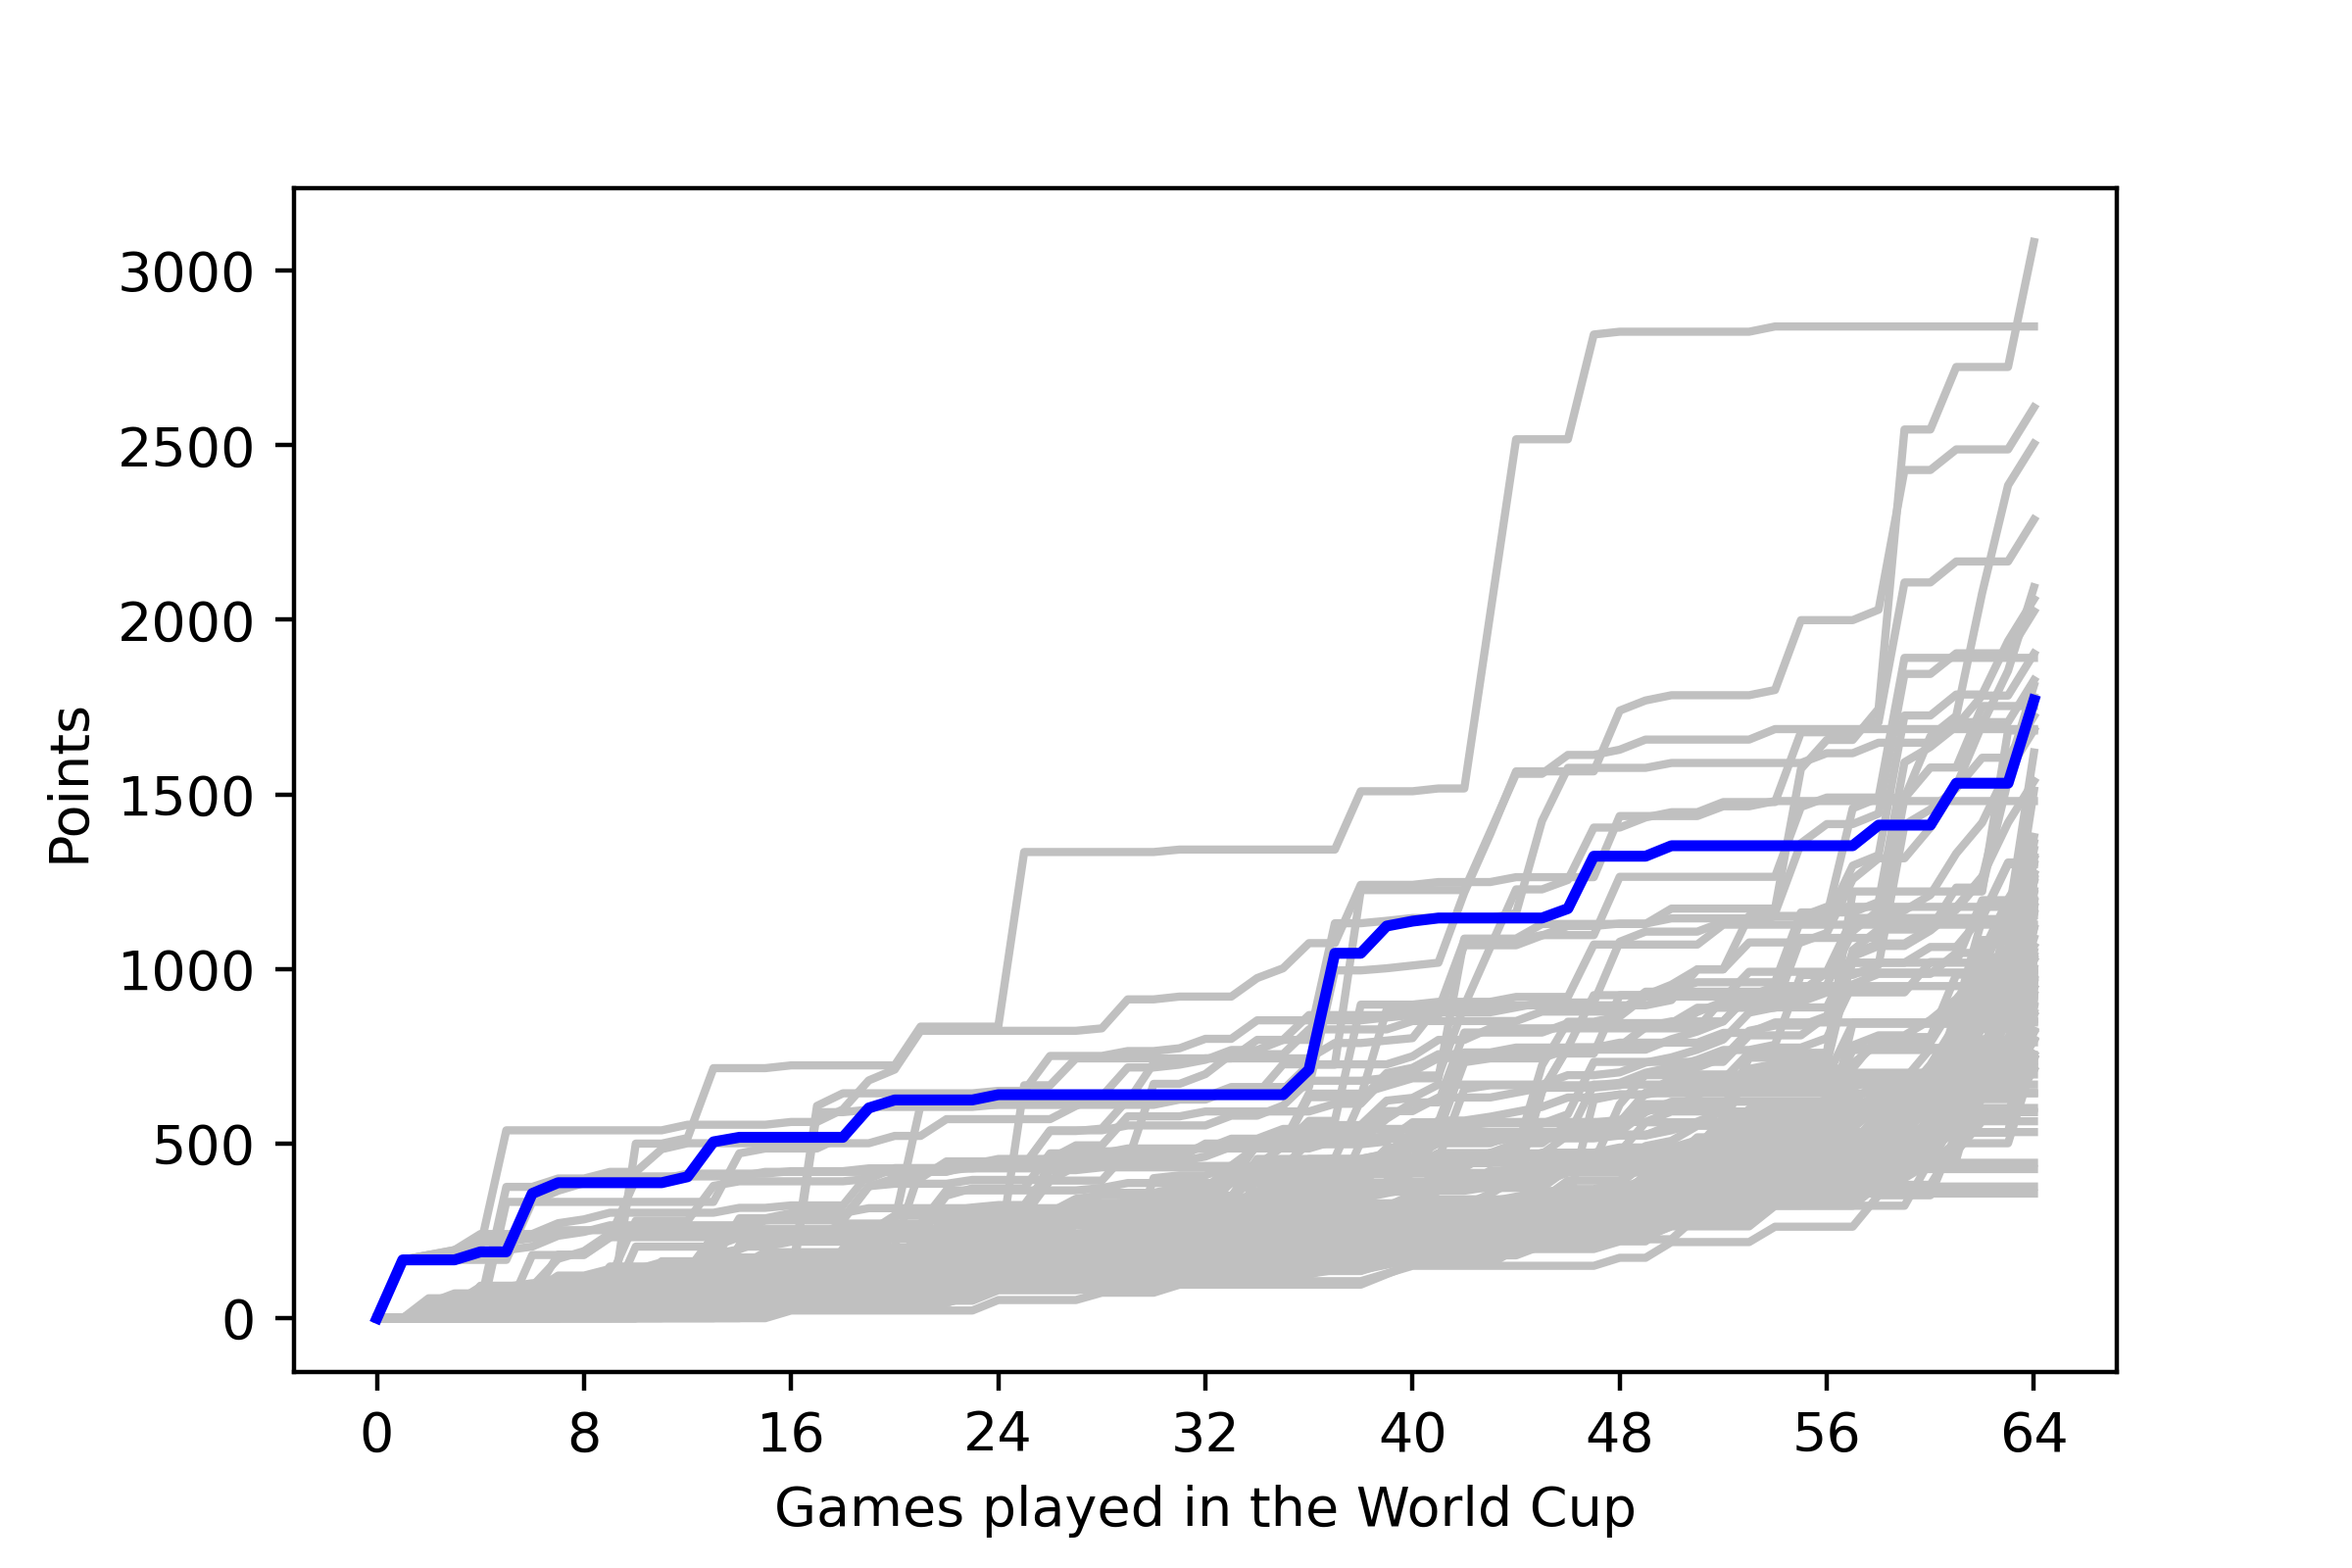

Data behind this chart, as committed beside it:
, <b>Team</b>, <b>Points</b>
1, <span style="color: gold;"><b>ARGENTINA<…, 246
2, <span style="color: gold;"><b>ARGENTINA<…, 246
3, BELGIUM, 25
4, ECUADOR, 250
5, MEXICO, 94
6, QATAR, 0
7, SWITZERLAND, 250
8, TUNISIA, 500
9, USA, 119
10, URUGUAY, 41
